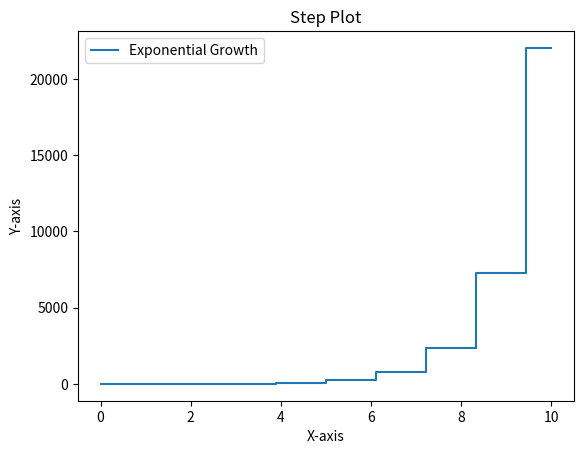

The matplotlib source for this figure:
# 27. StepPlot.py
import matplotlib.pyplot as plt
import numpy as np

x = np.linspace(0, 10, 10)
y = np.exp(x)

plt.step(x, y, where='mid', label='Exponential Growth')
plt.title('Step Plot')
plt.xlabel('X-axis')
plt.ylabel('Y-axis')
plt.legend()
plt.show()
